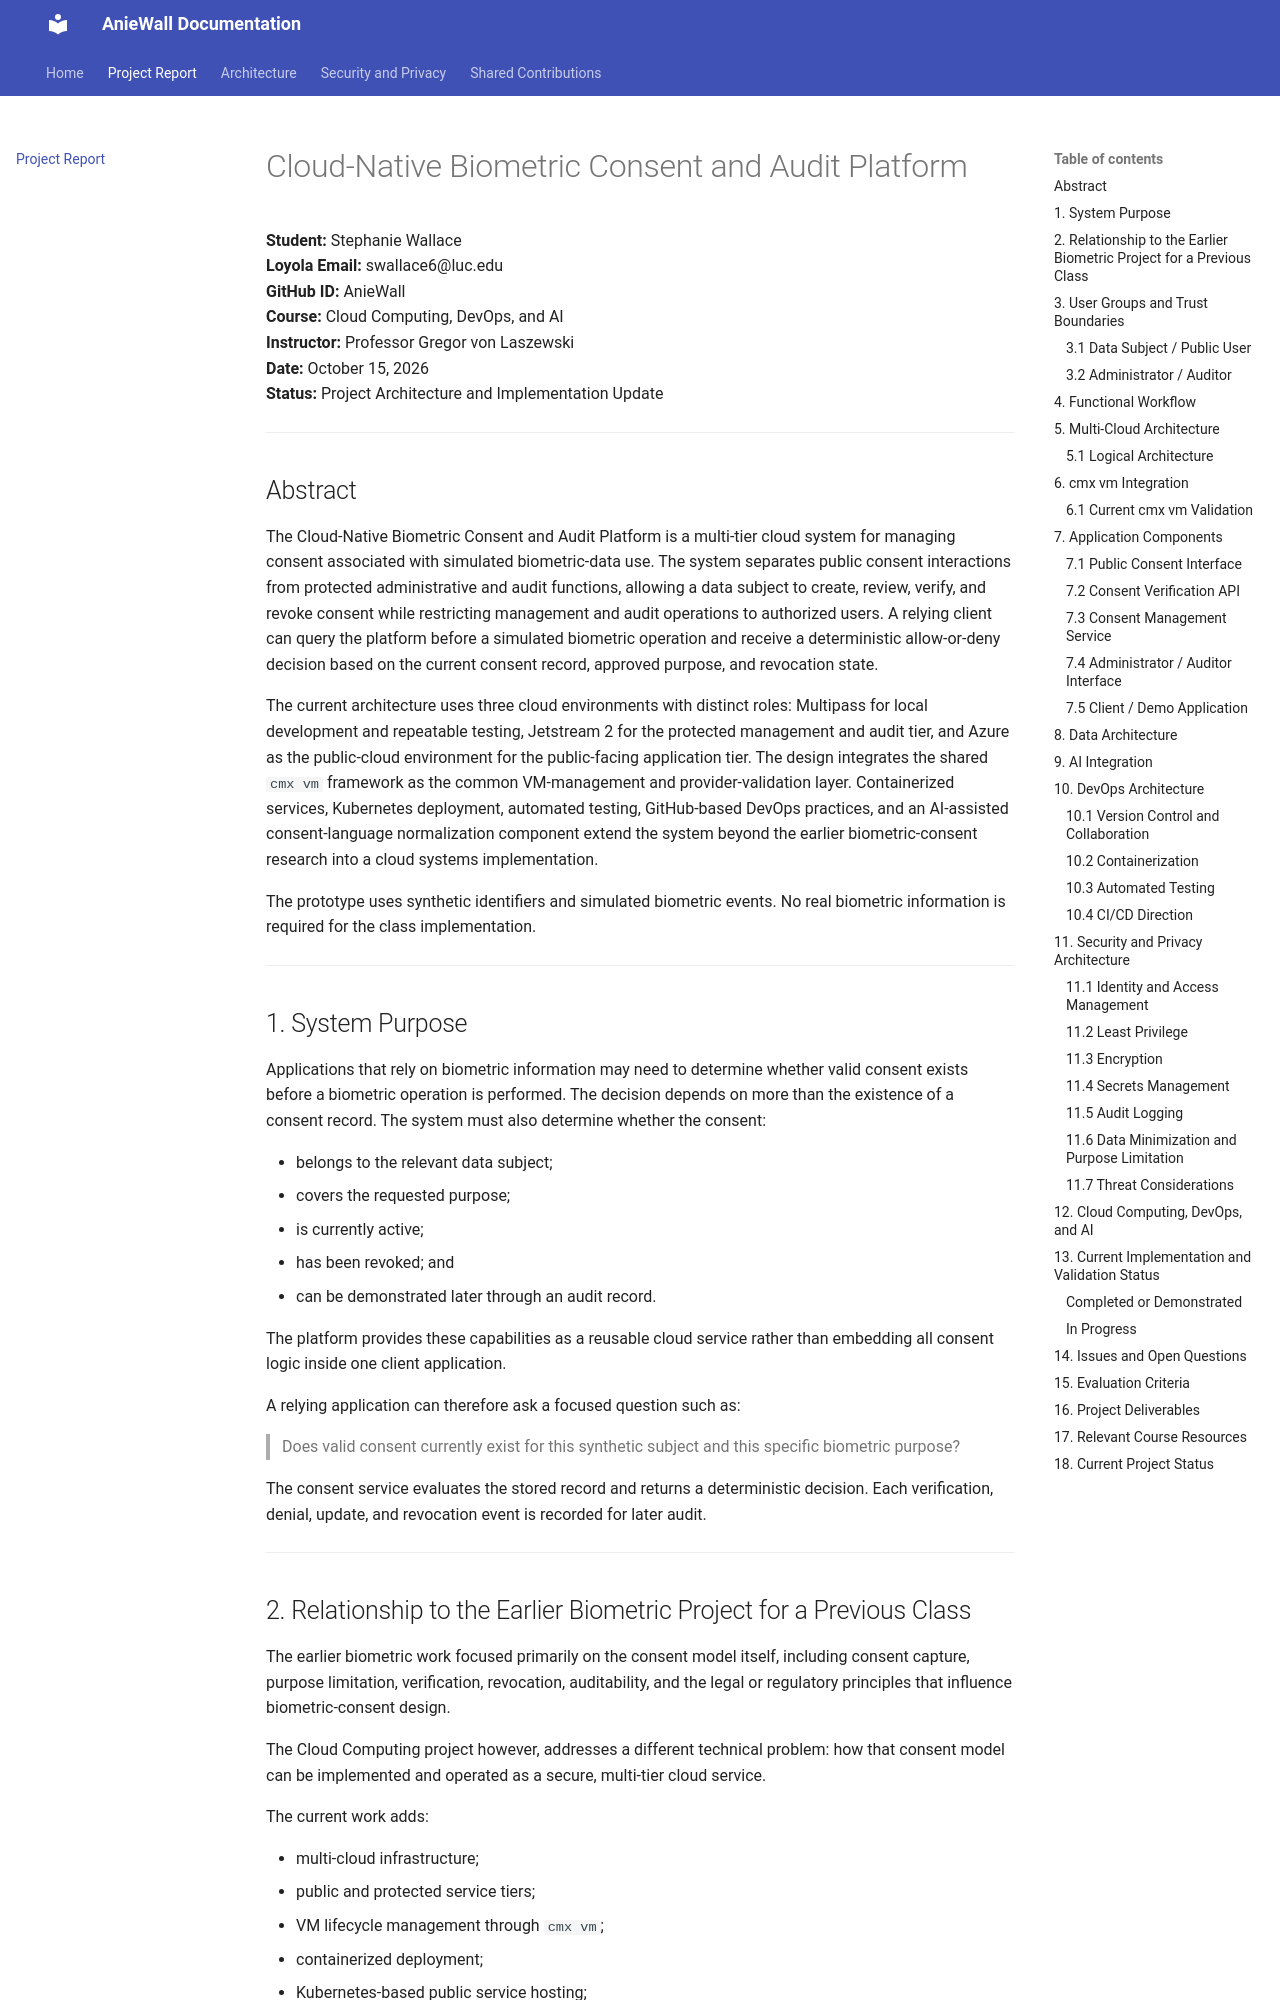

repository: cloudmesh-ai-luc/AnieWall · page: project/project/index.html · generator: mkdocs

# Cloud-Native Biometric Consent and Audit Platform

**Student:** Stephanie Wallace  
**Loyola Email:** swallace6@luc.edu  
**GitHub ID:** AnieWall  
**Course:** Cloud Computing, DevOps, and AI  
**Instructor:** Professor Gregor von Laszewski  
**Date:** October 15, 2026  
**Status:** Project Architecture and Implementation Update

---

## Abstract

The Cloud-Native Biometric Consent and Audit Platform is a multi-tier cloud system for managing consent associated with simulated biometric-data use. The system separates public consent interactions from protected administrative and audit functions, allowing a data subject to create, review, verify, and revoke consent while restricting management and audit operations to authorized users. A relying client can query the platform before a simulated biometric operation and receive a deterministic allow-or-deny decision based on the current consent record, approved purpose, and revocation state.

The current architecture uses three cloud environments with distinct roles: Multipass for local development and repeatable testing, Jetstream 2 for the protected management and audit tier, and Azure as the public-cloud environment for the public-facing application tier. The design integrates the shared `cmx vm` framework as the common VM-management and provider-validation layer. Containerized services, Kubernetes deployment, automated testing, GitHub-based DevOps practices, and an AI-assisted consent-language normalization component extend the system beyond the earlier biometric-consent research into a cloud systems implementation.

The prototype uses synthetic identifiers and simulated biometric events. No real biometric information is required for the class implementation.

---

## 1. System Purpose

Applications that rely on biometric information may need to determine whether valid consent exists before a biometric operation is performed. The decision depends on more than the existence of a consent record. The system must also determine whether the consent:

- belongs to the relevant data subject;
- covers the requested purpose;
- is currently active;
- has been revoked; and
- can be demonstrated later through an audit record.

The platform provides these capabilities as a reusable cloud service rather than embedding all consent logic inside one client application.

A relying application can therefore ask a focused question such as:

> Does valid consent currently exist for this synthetic subject and this specific biometric purpose?

The consent service evaluates the stored record and returns a deterministic decision. Each verification, denial, update, and revocation event is recorded for later audit.

---
